Run: headless pygame with SDL's dummy video driver; simulated clock (each Clock.tick advances the game by its frame time, no real sleeping); random seed 0; keys injected as events and as key.get_pressed() state; no mouse input.
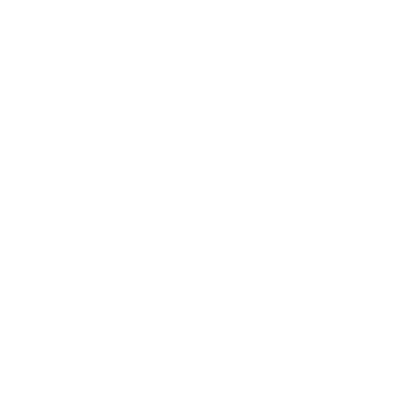
Frame 1 of 4 · flips 1–60 · no input
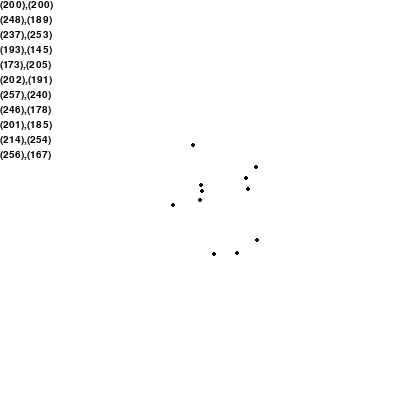
Frame 2 of 4 · flips 61–180 · tapped SPACE, RETURN · held RIGHT (→), D
Frame 3 of 4 · flips 181–300 · held DOWN (↓), S · screen unchanged from frame 2, image omitted
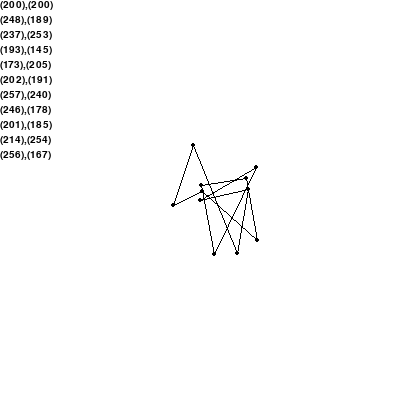
Frame 4 of 4 · flips 301–420 · held LEFT (←), A, UP (↑), W

The pygame program that drew these frames:

import pygame, sys
from pygame.locals import *
import random

WHITE=(255,255,255)
BLACK=(0,0,0)

TICK_RATE = 1
SCREEN_HEIGHT = 400
SCREEN_WIDTH = 400
POINT_SIZE = 2

MAX_RAND = 60
VERTEX_LENGTH = 10

def get_random_vertex_list():
    ref_point = (int(SCREEN_WIDTH/2),int(SCREEN_HEIGHT/2))
    shape_verticies = [ref_point]
    for i in range(VERTEX_LENGTH):
        shape_verticies.append(get_random_point(ref_point))
    return shape_verticies
        
def print_points(display,input_vector):
    font_size=15
    font = pygame.font.SysFont('Arial', font_size)
    for i,point in enumerate(input_vector):
        display.blit(font.render(f'({point[0]}),({point[1]})', True, (0,0,0)), (0, font_size*i))

def get_left_most_point(input_vector):
    for point in input_vector:
        if point[0]:
            pass

def get_random_point(ref_point):
    return (ref_point[0]+random.randint(-MAX_RAND,MAX_RAND),ref_point[1]+random.randint(-MAX_RAND,MAX_RAND))

def draw_verticies(display,input_vector):
    for i,point in enumerate(input_vector):
        pygame.draw.circle(display,BLACK,point,POINT_SIZE)
        
def draw_lines(display,input_vector):
    for i,point in enumerate(input_vector):
        pygame.draw.line(display,BLACK,point,input_vector[i-1])
    
def main():
    pygame.init()
    
    clock = pygame.time.Clock()

    DISPLAY=pygame.display.set_mode((SCREEN_WIDTH,SCREEN_HEIGHT),0,32)
    DISPLAY.fill(WHITE)

    vertex_list = []
    
    do_draw_lines = False
    
    while True:
        for event in pygame.event.get():
            if event.type==QUIT:
                pygame.quit()
                sys.exit()
            elif event.type == pygame.KEYDOWN:
                if event.key == pygame.K_SPACE:
                    vertex_list = get_random_vertex_list()
                if event.key == pygame.K_w:
                    if do_draw_lines:
                        do_draw_lines = False
                    else:
                        do_draw_lines = True
                    
        DISPLAY.fill(WHITE)
        
        draw_verticies(DISPLAY,vertex_list)
        if do_draw_lines:
            draw_lines(DISPLAY,vertex_list)
        print_points(DISPLAY,vertex_list)
        pygame.display.update()
        clock.tick(TICK_RATE)

main()
